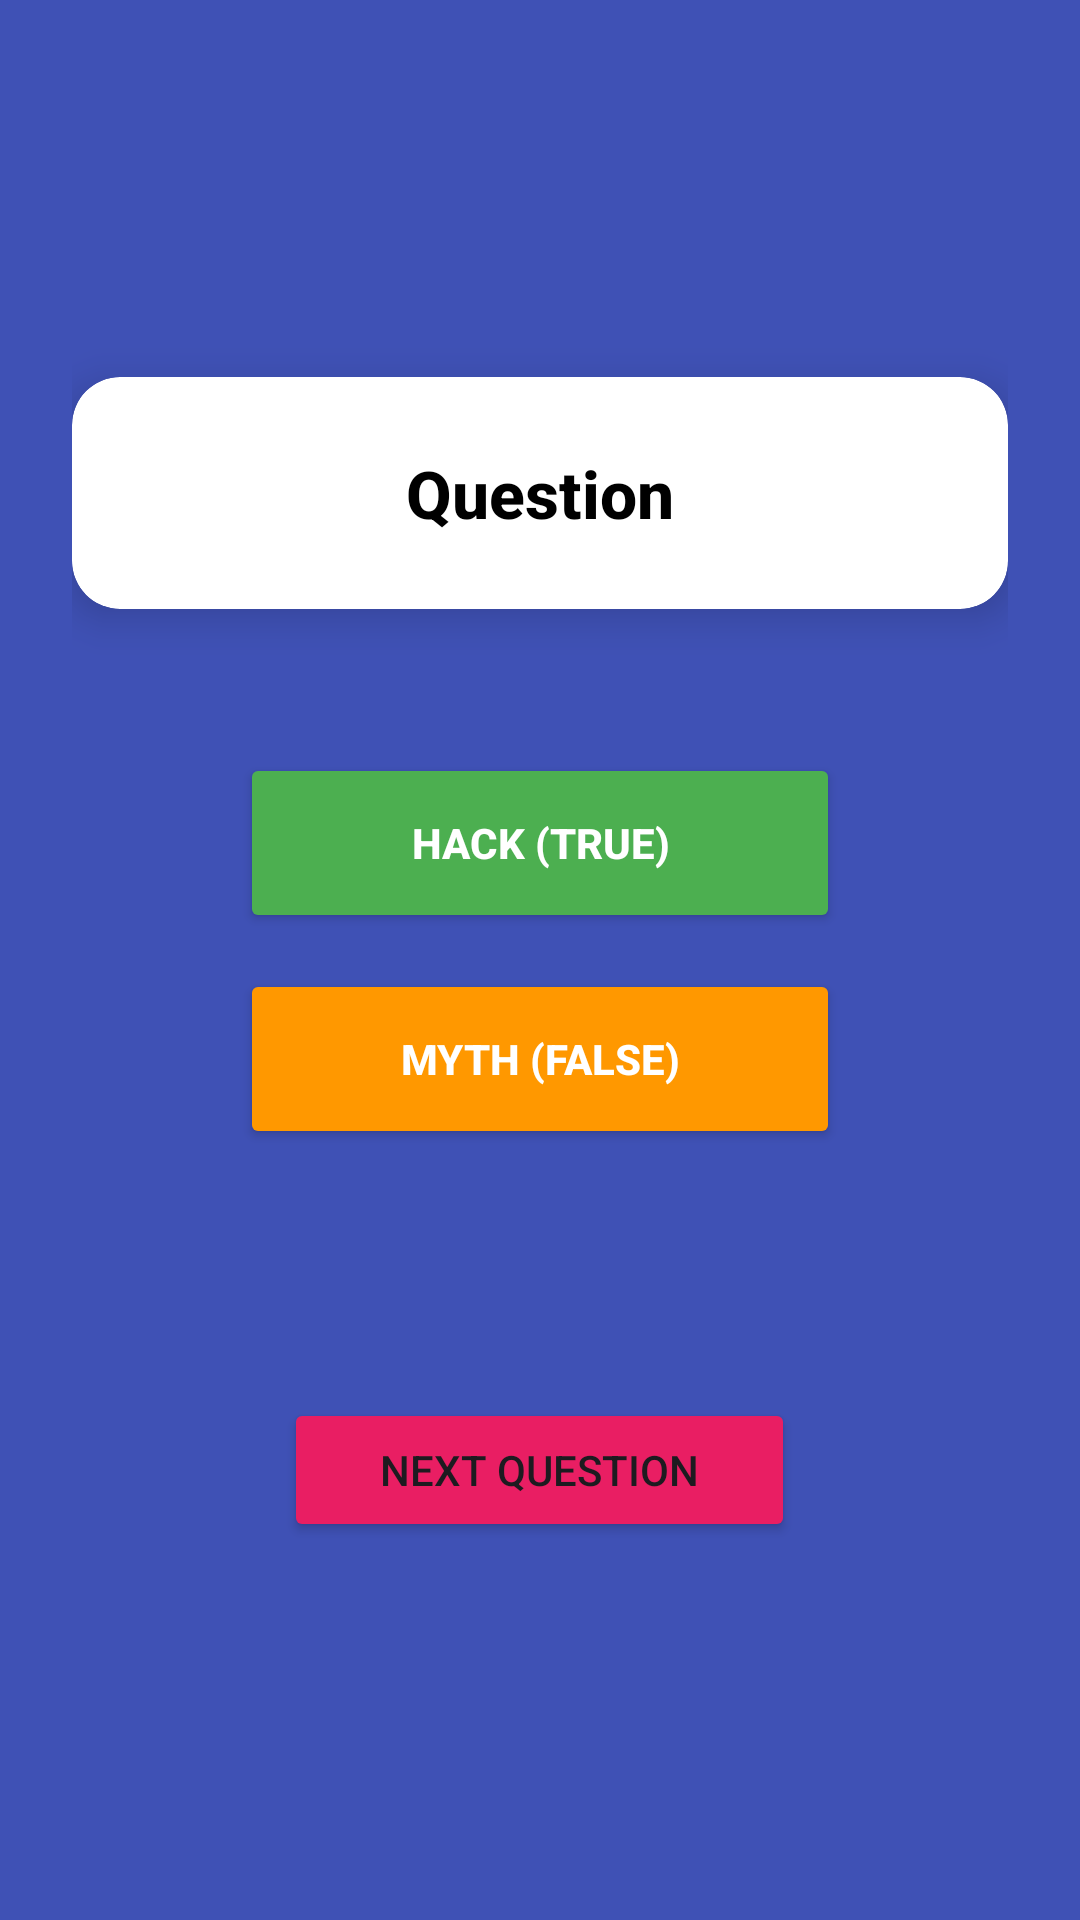

Android layout source for this screen:
<!-- AndroidManifest.xml: application theme Theme.HackMyLife -->
<!-- res/layout/activity_quiz.xml -->
<?xml version="1.0" encoding="utf-8"?>
<LinearLayout xmlns:android="http://schemas.android.com/apk/res/android"
    android:layout_width="match_parent"
    android:layout_height="match_parent"
    android:background="@color/game_bg"
    android:gravity="center"
    android:orientation="vertical"
    android:padding="24dp">

    <androidx.cardview.widget.CardView
        android:layout_width="match_parent"
        android:layout_height="wrap_content"
        android:layout_marginBottom="32dp"
        app:cardCornerRadius="16dp"
        app:cardElevation="8dp"
        xmlns:app="http://schemas.android.com/apk/res-auto">

        <TextView
            android:id="@+id/questionText"
            android:layout_width="match_parent"
            android:layout_height="wrap_content"
            android:padding="24dp"
            android:gravity="center"
            android:text="Question"
            android:textColor="@color/black"
            android:textSize="22sp"
            android:textStyle="bold"
            android:fontFamily="sans-serif-medium" />
    </androidx.cardview.widget.CardView>

    <Button
        android:id="@+id/hackButton"
        android:layout_width="200dp"
        android:layout_height="60dp"
        android:layout_marginTop="16dp"
        android:backgroundTint="@color/game_green"
        android:text="HACK (TRUE)"
        android:textStyle="bold"
        android:textColor="@color/white" />

    <Button
        android:id="@+id/mythButton"
        android:layout_width="200dp"
        android:layout_height="60dp"
        android:layout_marginTop="12dp"
        android:backgroundTint="@color/game_orange"
        android:text="MYTH (FALSE)"
        android:textStyle="bold"
        android:textColor="@color/white" />

    <TextView
        android:id="@+id/feedbackText"
        android:layout_width="wrap_content"
        android:layout_height="wrap_content"
        android:layout_marginTop="24dp"
        android:gravity="center"
        android:textSize="20sp"
        android:textColor="@color/game_yellow"
        android:textStyle="bold" />

    <Button
        android:id="@+id/nextButton"
        android:layout_width="wrap_content"
        android:layout_height="wrap_content"
        android:layout_marginTop="32dp"
        android:backgroundTint="@color/game_pink"
        android:text="NEXT QUESTION"
        android:paddingStart="32dp"
        android:paddingEnd="32dp" />

</LinearLayout>
<!-- resources referenced by this layout -->
<resources>
  <color name="black">#FF000000</color>
  <color name="game_bg">#3F51B5</color>
  <color name="game_green">#4CAF50</color>
  <color name="game_orange">#FF9800</color>
  <color name="game_pink">#E91E63</color>
  <color name="game_yellow">#FFEB3B</color>
  <color name="white">#FFFFFFFF</color>
  <style name="Theme.HackMyLife" parent="Base.Theme.HackMyLife" />
  <style name="Base.Theme.HackMyLife" parent="Theme.Material3.DayNight.NoActionBar">
          
          
      </style>
</resources>
